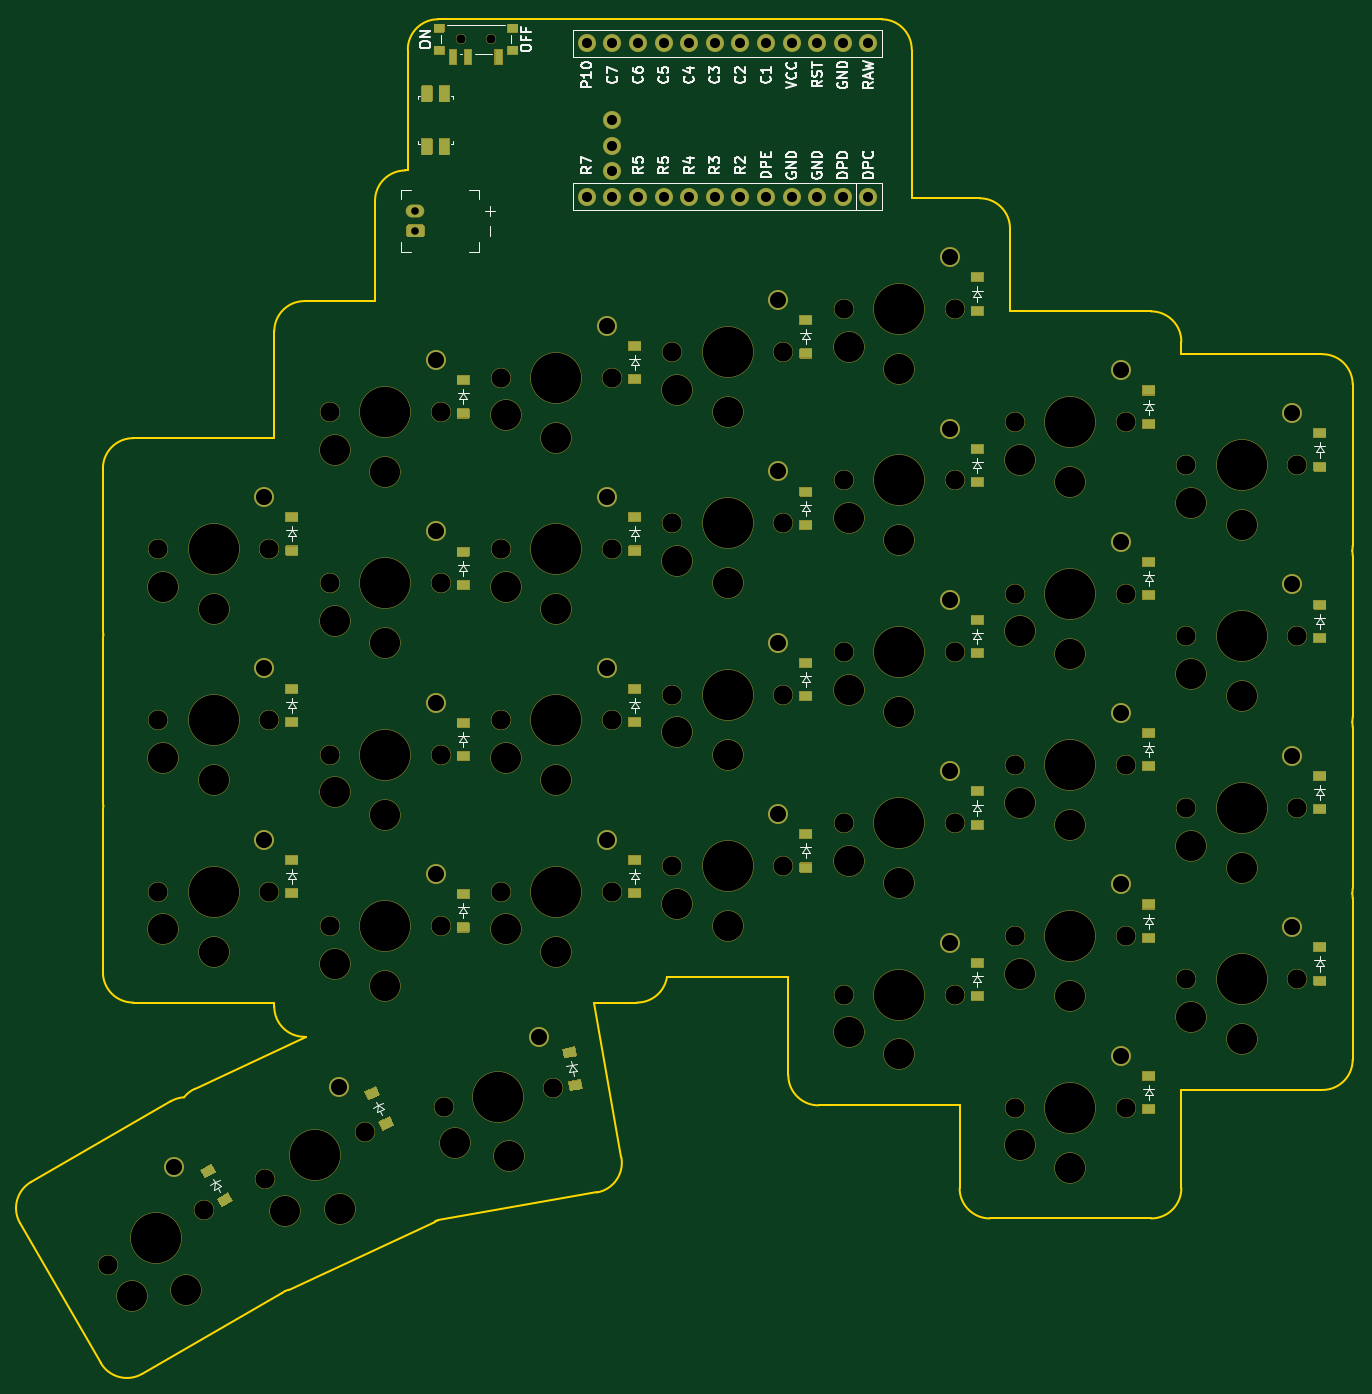
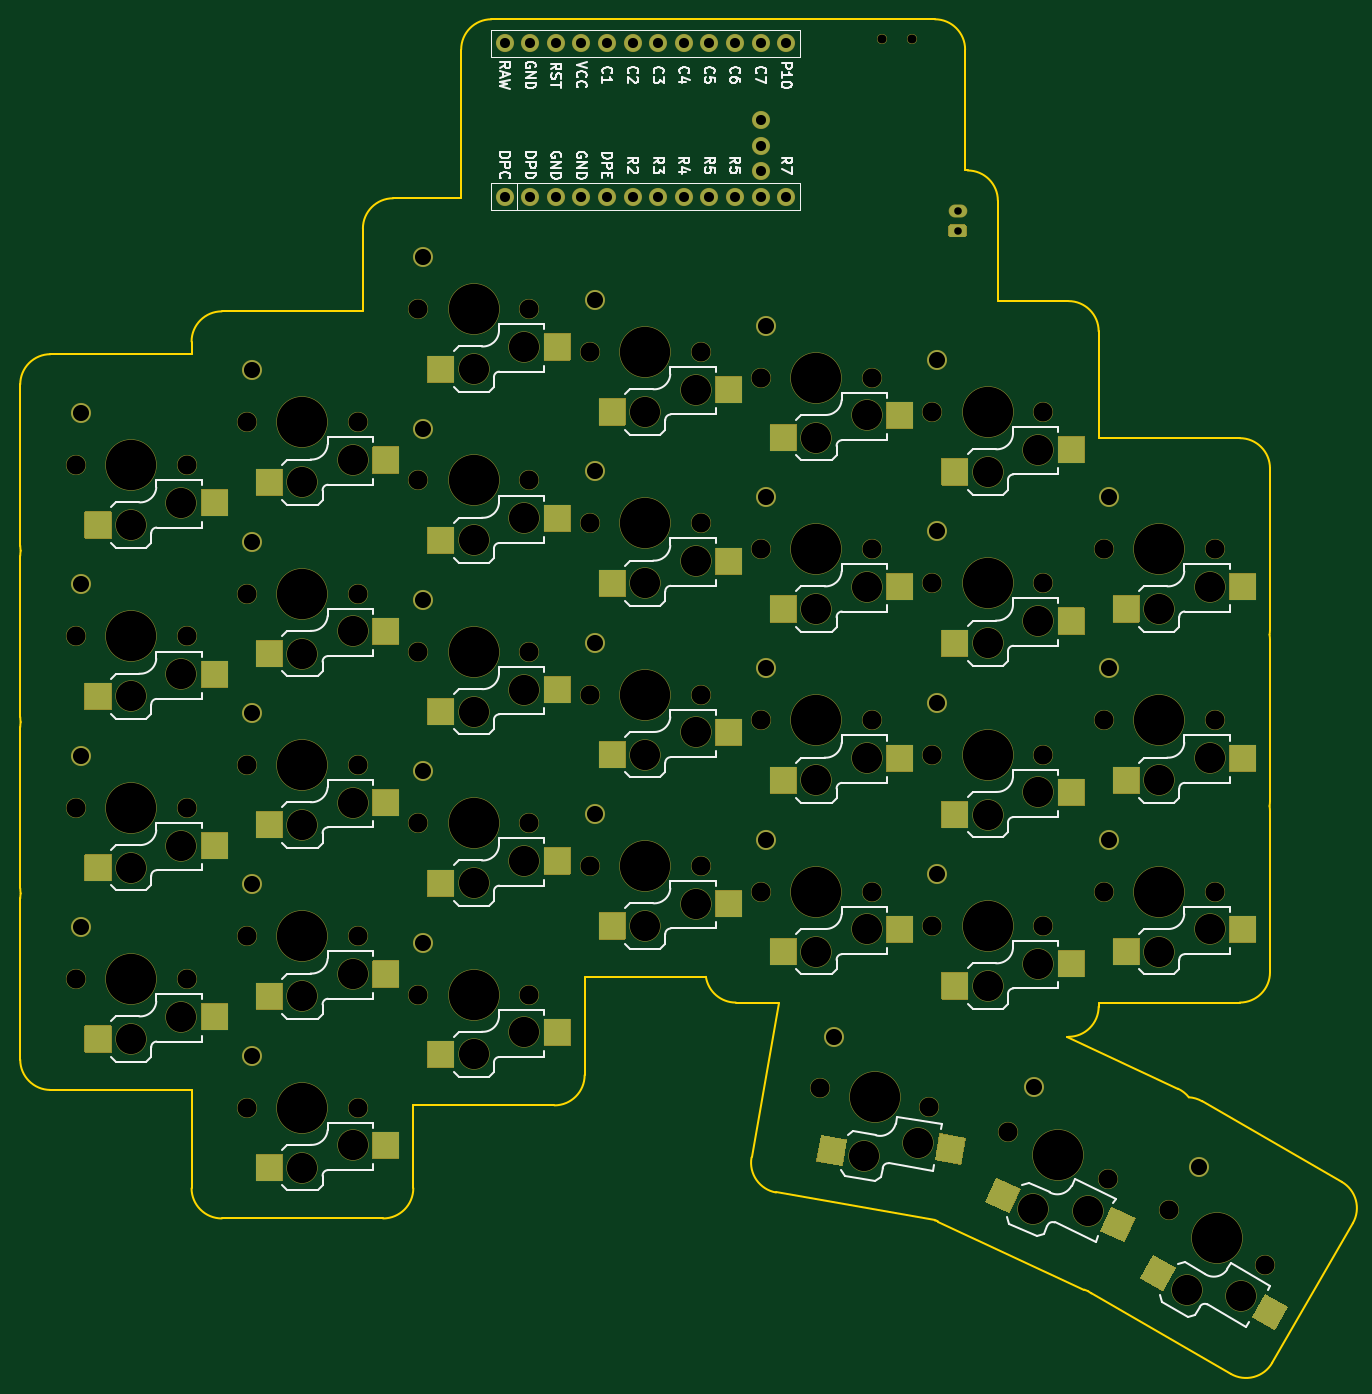
Circuit board: 9 layer files. Board 132.2 x 134.4 mm.
- bottom_copper: right_pcb-B_Cu.gbl (5746 bytes)
- bottom_mask: right_pcb-B_Mask.gbs (28962 bytes)
- bottom_silk: right_pcb-B_Silkscreen.gbo (83014 bytes)
- outline: right_pcb-Edge_Cuts.gm1 (5173 bytes)
- top_copper: right_pcb-F_Cu.gtl (5981 bytes)
- top_mask: right_pcb-F_Mask.gts (32601 bytes)
- top_silk: right_pcb-F_Silkscreen.gto (78105 bytes)
- drill: right_pcb-NPTH_drill.drl (2910 bytes)
- drill: right_pcb-PTH_drill.drl (1348 bytes)

=== bottom_copper: right_pcb-B_Cu.gbl ===
G04 #@! TF.GenerationSoftware,KiCad,Pcbnew,9.0.7+1*
G04 #@! TF.CreationDate,2026-02-15T05:04:06+00:00*
G04 #@! TF.ProjectId,right_pcb,72696768-745f-4706-9362-2e6b69636164,v0.2*
G04 #@! TF.SameCoordinates,Original*
G04 #@! TF.FileFunction,Copper,L2,Bot*
G04 #@! TF.FilePolarity,Positive*
%FSLAX46Y46*%
G04 Gerber Fmt 4.6, Leading zero omitted, Abs format (unit mm)*
G04 Created by KiCad (PCBNEW 9.0.7+1) date 2026-02-15 05:04:06*
%MOMM*%
%LPD*%
G01*
G04 APERTURE LIST*
G04 #@! TA.AperFunction,ComponentPad*
%ADD10C,1.900000*%
G04 #@! TD*
G04 #@! TA.AperFunction,SMDPad,CuDef*
%ADD11R,2.600000X2.600000*%
G04 #@! TD*
G04 #@! TA.AperFunction,ComponentPad*
%ADD12C,1.700000*%
G04 #@! TD*
G04 #@! TA.AperFunction,ComponentPad*
%ADD13O,1.750000X1.200000*%
G04 #@! TD*
G04 APERTURE END LIST*
D10*
X310000000Y-127850000D03*
D11*
X308275000Y-138950000D03*
X296725000Y-136750000D03*
D10*
X310000000Y-110850000D03*
D11*
X308275000Y-121950000D03*
X296725000Y-119750000D03*
D10*
X310000000Y-93850000D03*
D11*
X308275000Y-104950000D03*
X296725000Y-102750000D03*
D10*
X310000000Y-76850000D03*
D11*
X308275000Y-87950000D03*
X296725000Y-85750000D03*
D10*
X293000000Y-140600000D03*
D11*
X291275000Y-151700000D03*
X279725000Y-149500000D03*
D10*
X293000000Y-123600000D03*
D11*
X291275000Y-134700000D03*
X279725000Y-132500000D03*
D10*
X293000000Y-106600000D03*
D11*
X291275000Y-117700000D03*
X279725000Y-115500000D03*
D10*
X293000000Y-89600000D03*
D11*
X291275000Y-100700000D03*
X279725000Y-98500000D03*
D10*
X293000000Y-72600000D03*
D11*
X291275000Y-83700000D03*
X279725000Y-81500000D03*
D10*
X276000000Y-129380000D03*
D11*
X274275000Y-140480000D03*
X262725000Y-138280000D03*
D10*
X276000000Y-112380000D03*
D11*
X274275000Y-123480000D03*
X262725000Y-121280000D03*
D10*
X276000000Y-95380000D03*
D11*
X274275000Y-106480000D03*
X262725000Y-104280000D03*
D10*
X276000000Y-78380000D03*
D11*
X274275000Y-89480000D03*
X262725000Y-87280000D03*
D10*
X276000000Y-61380000D03*
D11*
X274275000Y-72480000D03*
X262725000Y-70280000D03*
D10*
X259000000Y-116630000D03*
D11*
X257275000Y-127730000D03*
X245725000Y-125530000D03*
D10*
X259000000Y-99630000D03*
D11*
X257275000Y-110730000D03*
X245725000Y-108530000D03*
D10*
X259000000Y-82630000D03*
D11*
X257275000Y-93730000D03*
X245725000Y-91530000D03*
D10*
X259000000Y-65630000D03*
D11*
X257275000Y-76730000D03*
X245725000Y-74530000D03*
D10*
X242000000Y-119180000D03*
D11*
X240275000Y-130280000D03*
X228725000Y-128080000D03*
D10*
X242000000Y-102180000D03*
D11*
X240275000Y-113280000D03*
X228725000Y-111080000D03*
D10*
X242000000Y-85180000D03*
D11*
X240275000Y-96280000D03*
X228725000Y-94080000D03*
D10*
X242000000Y-68180000D03*
D11*
X240275000Y-79280000D03*
X228725000Y-77080000D03*
D10*
X225000000Y-122580000D03*
D11*
X223275000Y-133680000D03*
X211725000Y-131480000D03*
D10*
X225000000Y-105580000D03*
D11*
X223275000Y-116680000D03*
X211725000Y-114480000D03*
D10*
X225000000Y-88580000D03*
D11*
X223275000Y-99680000D03*
X211725000Y-97480000D03*
D10*
X225000000Y-71580000D03*
D11*
X223275000Y-82680000D03*
X211725000Y-80480000D03*
D10*
X208000000Y-119180000D03*
D11*
X206275000Y-130280000D03*
X194725000Y-128080000D03*
D10*
X208000000Y-102180000D03*
D11*
X206275000Y-113280000D03*
X194725000Y-111080000D03*
D10*
X208000000Y-85180000D03*
D11*
X206275000Y-96280000D03*
X194725000Y-94080000D03*
D10*
X235249751Y-138789999D03*
G04 #@! TA.AperFunction,SMDPad,CuDef*
G36*
X236532959Y-148514915D02*
G01*
X236984445Y-151075415D01*
X234423945Y-151526901D01*
X233972459Y-148966401D01*
X236532959Y-148514915D01*
G37*
G04 #@! TD.AperFunction*
G04 #@! TA.AperFunction,SMDPad,CuDef*
G36*
X224776404Y-148353975D02*
G01*
X225227890Y-150914475D01*
X222667390Y-151365961D01*
X222215904Y-148805461D01*
X224776404Y-148353975D01*
G37*
G04 #@! TD.AperFunction*
X215384327Y-143684938D03*
G04 #@! TA.AperFunction,SMDPad,CuDef*
G36*
X219140805Y-152746367D02*
G01*
X220239613Y-155102767D01*
X217883213Y-156201575D01*
X216784405Y-153845175D01*
X219140805Y-152746367D01*
G37*
G04 #@! TD.AperFunction*
G04 #@! TA.AperFunction,SMDPad,CuDef*
G36*
X207743190Y-155633730D02*
G01*
X208841998Y-157990130D01*
X206485598Y-159088938D01*
X205386790Y-156732538D01*
X207743190Y-155633730D01*
G37*
G04 #@! TD.AperFunction*
X199061822Y-151690139D03*
G04 #@! TA.AperFunction,SMDPad,CuDef*
G36*
X203593761Y-160389688D02*
G01*
X204893761Y-162641354D01*
X202642095Y-163941354D01*
X201342095Y-161689688D01*
X203593761Y-160389688D01*
G37*
G04 #@! TD.AperFunction*
G04 #@! TA.AperFunction,SMDPad,CuDef*
G36*
X192491168Y-164259432D02*
G01*
X193791168Y-166511098D01*
X191539502Y-167811098D01*
X190239502Y-165559432D01*
X192491168Y-164259432D01*
G37*
G04 #@! TD.AperFunction*
D12*
X267950000Y-40150000D03*
X267950000Y-55390000D03*
X265410000Y-40150000D03*
X265410000Y-55390000D03*
X262870000Y-40150000D03*
X262870000Y-55390000D03*
X260330000Y-40150000D03*
X260330000Y-55390000D03*
X257790000Y-40150000D03*
X257790000Y-55390000D03*
X255250000Y-40150000D03*
X255250000Y-55390000D03*
X252710000Y-40150000D03*
X252710000Y-55390000D03*
X250170000Y-40150000D03*
X250170000Y-55390000D03*
X247630000Y-40150000D03*
X247630000Y-55390000D03*
X245090000Y-40150000D03*
X245090000Y-55390000D03*
X242550000Y-40150000D03*
X242550000Y-55390000D03*
X240010000Y-40150000D03*
X240010000Y-55390000D03*
X242550000Y-52850000D03*
X242550000Y-50310000D03*
X242550000Y-47770000D03*
G04 #@! TA.AperFunction,ComponentPad*
G36*
G01*
X223635000Y-59370000D02*
X222365000Y-59370000D01*
G75*
G02*
X222125000Y-59130000I0J240000D01*
G01*
X222125000Y-58410000D01*
G75*
G02*
X222365000Y-58170000I240000J0D01*
G01*
X223635000Y-58170000D01*
G75*
G02*
X223875000Y-58410000I0J-240000D01*
G01*
X223875000Y-59130000D01*
G75*
G02*
X223635000Y-59370000I-240000J0D01*
G01*
G37*
G04 #@! TD.AperFunction*
D13*
X223000000Y-56770000D03*
M02*

=== bottom_mask: right_pcb-B_Mask.gbs (28962 bytes, source omitted) ===
=== bottom_silk: right_pcb-B_Silkscreen.gbo (83014 bytes, source omitted) ===
=== outline: right_pcb-Edge_Cuts.gm1 ===
G04 #@! TF.GenerationSoftware,KiCad,Pcbnew,9.0.7+1*
G04 #@! TF.CreationDate,2026-02-15T05:04:06+00:00*
G04 #@! TF.ProjectId,right_pcb,72696768-745f-4706-9362-2e6b69636164,v0.2*
G04 #@! TF.SameCoordinates,Original*
G04 #@! TF.FileFunction,Profile,NP*
%FSLAX46Y46*%
G04 Gerber Fmt 4.6, Leading zero omitted, Abs format (unit mm)*
G04 Created by KiCad (PCBNEW 9.0.7+1) date 2026-02-15 05:04:06*
%MOMM*%
%LPD*%
G01*
G04 APERTURE LIST*
G04 #@! TA.AperFunction,Profile*
%ADD10C,0.150000*%
G04 #@! TD*
G04 APERTURE END LIST*
D10*
X299000000Y-144000000D02*
X313000000Y-144000000D01*
X316000000Y-141000000D02*
G75*
G02*
X313000000Y-144000000I-3000000J0D01*
G01*
X316000000Y-141000000D02*
X316000000Y-125000000D01*
X315958040Y-124500000D02*
G75*
G02*
X316000002Y-125000000I-2957940J-500000D01*
G01*
X316000000Y-124000000D02*
G75*
G02*
X315958039Y-124500000I-2999900J0D01*
G01*
X316000000Y-124000000D02*
X316000000Y-108000000D01*
X315958040Y-107500000D02*
G75*
G02*
X316000002Y-108000000I-2957940J-500000D01*
G01*
X316000000Y-107000000D02*
G75*
G02*
X315958039Y-107500000I-2999900J0D01*
G01*
X316000000Y-107000000D02*
X316000000Y-91000000D01*
X315958040Y-90500000D02*
G75*
G02*
X316000002Y-91000000I-2957940J-500000D01*
G01*
X316000000Y-90000000D02*
G75*
G02*
X315958039Y-90500000I-2999900J0D01*
G01*
X316000000Y-90000000D02*
X316000000Y-74000000D01*
X313000000Y-71000000D02*
G75*
G02*
X316000000Y-74000000I0J-3000000D01*
G01*
X313000000Y-71000000D02*
X299000000Y-71000000D01*
X280000000Y-156750000D02*
X296000000Y-156750000D01*
X299000000Y-153750000D02*
G75*
G02*
X296000000Y-156750000I-3000000J0D01*
G01*
X299000000Y-153750000D02*
X299000000Y-144000000D01*
X277000000Y-145530000D02*
X277000000Y-153750000D01*
X280000000Y-156750000D02*
G75*
G02*
X277000000Y-153750000I0J3000000D01*
G01*
X299000000Y-71000000D02*
X299000000Y-69750000D01*
X296000000Y-66750000D02*
G75*
G02*
X299000000Y-69750000I0J-3000000D01*
G01*
X296000000Y-66750000D02*
X282000000Y-66750000D01*
X263000000Y-145530000D02*
X277000000Y-145530000D01*
X260000000Y-132780000D02*
X260000000Y-142530000D01*
X263000000Y-145530000D02*
G75*
G02*
X260000000Y-142530000I0J3000000D01*
G01*
X282000000Y-66750000D02*
X282000000Y-58530000D01*
X279000000Y-55530000D02*
G75*
G02*
X282000000Y-58530000I0J-3000000D01*
G01*
X279000000Y-55530000D02*
X272250000Y-55530000D01*
X247966058Y-132780000D02*
X260000000Y-132780000D01*
X240732219Y-135330000D02*
X245000000Y-135330000D01*
X247966058Y-132780000D02*
G75*
G02*
X245000000Y-135330000I-2966058J450000D01*
G01*
X212000000Y-138730000D02*
X212167947Y-138730000D01*
X209000000Y-135330000D02*
X209000000Y-135730000D01*
X212000000Y-138730000D02*
G75*
G02*
X209000000Y-135730000I0J3000000D01*
G01*
X219000000Y-65730000D02*
X212000000Y-65730000D01*
X209000000Y-68730000D02*
G75*
G02*
X212000000Y-65730000I3000000J0D01*
G01*
X209000000Y-68730000D02*
X209000000Y-79330000D01*
X195000000Y-135330000D02*
X209000000Y-135330000D01*
X192000000Y-116330000D02*
G75*
G02*
X192041961Y-115830000I2999900J0D01*
G01*
X192000000Y-116330000D02*
X192000000Y-132330000D01*
X195000000Y-135330000D02*
G75*
G02*
X192000000Y-132330000I0J3000000D01*
G01*
X192000000Y-99330000D02*
G75*
G02*
X192041961Y-98830000I2999900J0D01*
G01*
X192000000Y-99330000D02*
X192000000Y-115330000D01*
X192041960Y-115830000D02*
G75*
G02*
X191999998Y-115330000I2957940J500000D01*
G01*
X209000000Y-79330000D02*
X195000000Y-79330000D01*
X192000000Y-82330000D02*
G75*
G02*
X195000000Y-79330000I3000000J0D01*
G01*
X192000000Y-82330000D02*
X192000000Y-98330000D01*
X192041960Y-98830000D02*
G75*
G02*
X191999998Y-98330000I2957940J500000D01*
G01*
X225251668Y-156952071D02*
X241008592Y-154173700D01*
X243442071Y-150698332D02*
G75*
G02*
X241008603Y-154173765I-2954471J-520968D01*
G01*
X243442071Y-150698332D02*
X240732219Y-135330000D01*
X225251668Y-156952071D02*
G75*
G02*
X225081907Y-156977019I-520868J2954271D01*
G01*
X210427611Y-163815846D02*
X224928535Y-157053954D01*
X225081907Y-156977022D02*
G75*
G02*
X224928535Y-157053953I-1421007J2641622D01*
G01*
X212167947Y-138730000D02*
X201130009Y-143877075D01*
X200050698Y-144727627D02*
G75*
G02*
X201130004Y-143877064I2347202J-1868373D01*
G01*
X210427611Y-163815846D02*
G75*
G02*
X210061498Y-163958198I-1267911J2718946D01*
G01*
X195878492Y-172176449D02*
X209734899Y-164176449D01*
X210061496Y-163958193D02*
G75*
G02*
X209734900Y-164176451I-1826596J2379793D01*
G01*
X198734899Y-145123891D02*
G75*
G02*
X200050698Y-144727631I1500001J-2598109D01*
G01*
X198734899Y-145123891D02*
X184878492Y-153123891D01*
X183780416Y-157221967D02*
G75*
G02*
X184878514Y-153123927I2598084J1499967D01*
G01*
X183780416Y-157221967D02*
X191780416Y-171078373D01*
X195878492Y-172176449D02*
G75*
G02*
X191780434Y-171078363I-1499992J2598049D01*
G01*
X272250000Y-55530000D02*
X272250000Y-40770000D01*
X269250000Y-37770000D02*
G75*
G02*
X272250000Y-40770000I0J-3000000D01*
G01*
X269250000Y-37770000D02*
X225250000Y-37770000D01*
X222250000Y-40770000D02*
G75*
G02*
X225250000Y-37770000I3000000J0D01*
G01*
X222250000Y-40770000D02*
X222250000Y-52770000D01*
X219000000Y-55770000D02*
X219000000Y-65730000D01*
X222250000Y-52770000D02*
X222000000Y-52770000D01*
X219000000Y-55770000D02*
G75*
G02*
X222000000Y-52770000I3000000J0D01*
G01*
M02*

=== top_copper: right_pcb-F_Cu.gtl ===
G04 #@! TF.GenerationSoftware,KiCad,Pcbnew,9.0.7+1*
G04 #@! TF.CreationDate,2026-02-15T05:04:06+00:00*
G04 #@! TF.ProjectId,right_pcb,72696768-745f-4706-9362-2e6b69636164,v0.2*
G04 #@! TF.SameCoordinates,Original*
G04 #@! TF.FileFunction,Copper,L1,Top*
G04 #@! TF.FilePolarity,Positive*
%FSLAX46Y46*%
G04 Gerber Fmt 4.6, Leading zero omitted, Abs format (unit mm)*
G04 Created by KiCad (PCBNEW 9.0.7+1) date 2026-02-15 05:04:06*
%MOMM*%
%LPD*%
G01*
G04 APERTURE LIST*
G04 #@! TA.AperFunction,ComponentPad*
%ADD10C,1.900000*%
G04 #@! TD*
G04 #@! TA.AperFunction,SMDPad,CuDef*
%ADD11R,1.200000X0.900000*%
G04 #@! TD*
G04 #@! TA.AperFunction,ComponentPad*
%ADD12C,1.700000*%
G04 #@! TD*
G04 #@! TA.AperFunction,ComponentPad*
%ADD13O,1.750000X1.200000*%
G04 #@! TD*
G04 #@! TA.AperFunction,SMDPad,CuDef*
%ADD14R,1.000000X1.550000*%
G04 #@! TD*
G04 #@! TA.AperFunction,SMDPad,CuDef*
%ADD15R,1.000000X0.800000*%
G04 #@! TD*
G04 #@! TA.AperFunction,SMDPad,CuDef*
%ADD16R,0.700000X1.500000*%
G04 #@! TD*
G04 APERTURE END LIST*
D10*
X310000000Y-127850000D03*
X310000000Y-110850000D03*
X310000000Y-93850000D03*
X310000000Y-76850000D03*
X293000000Y-140600000D03*
X293000000Y-123600000D03*
X293000000Y-106600000D03*
X293000000Y-89600000D03*
X293000000Y-72600000D03*
X276000000Y-129380000D03*
X276000000Y-112380000D03*
X276000000Y-95380000D03*
X276000000Y-78380000D03*
X276000000Y-61380000D03*
X259000000Y-116630000D03*
X259000000Y-99630000D03*
X259000000Y-82630000D03*
X259000000Y-65630000D03*
X242000000Y-119180000D03*
X242000000Y-102180000D03*
X242000000Y-85180000D03*
X242000000Y-68180000D03*
X225000000Y-122580000D03*
X225000000Y-105580000D03*
X225000000Y-88580000D03*
X225000000Y-71580000D03*
X208000000Y-119180000D03*
X208000000Y-102180000D03*
X208000000Y-85180000D03*
X235249751Y-138789999D03*
X215384327Y-143684938D03*
X199061822Y-151690139D03*
D11*
X312750000Y-129850000D03*
X312750000Y-133150000D03*
X312750000Y-112850000D03*
X312750000Y-116150000D03*
X312750000Y-95850000D03*
X312750000Y-99150000D03*
X312750000Y-78850000D03*
X312750000Y-82150000D03*
X295750000Y-142600000D03*
X295750000Y-145900000D03*
X295750000Y-125600000D03*
X295750000Y-128900000D03*
X295750000Y-108600000D03*
X295750000Y-111900000D03*
X295750000Y-91600000D03*
X295750000Y-94900000D03*
X295750000Y-74600000D03*
X295750000Y-77900000D03*
X278750000Y-131380000D03*
X278750000Y-134680000D03*
X278750000Y-114380000D03*
X278750000Y-117680000D03*
X278750000Y-97380000D03*
X278750000Y-100680000D03*
X278750000Y-80380000D03*
X278750000Y-83680000D03*
X278750000Y-63380000D03*
X278750000Y-66680000D03*
X261750000Y-118630000D03*
X261750000Y-121930000D03*
X261750000Y-101630000D03*
X261750000Y-104930000D03*
X261750000Y-84630000D03*
X261750000Y-87930000D03*
X261750000Y-67630000D03*
X261750000Y-70930000D03*
X244750000Y-121180000D03*
X244750000Y-124480000D03*
X244750000Y-104180000D03*
X244750000Y-107480000D03*
X244750000Y-87180000D03*
X244750000Y-90480000D03*
X244750000Y-70180000D03*
X244750000Y-73480000D03*
X227750000Y-124580000D03*
X227750000Y-127880000D03*
X227750000Y-107580000D03*
X227750000Y-110880000D03*
X227750000Y-90580000D03*
X227750000Y-93880000D03*
X227750000Y-73580000D03*
X227750000Y-76880000D03*
X210750000Y-121180000D03*
X210750000Y-124480000D03*
X210750000Y-104180000D03*
X210750000Y-107480000D03*
X210750000Y-87180000D03*
X210750000Y-90480000D03*
G04 #@! TA.AperFunction,SMDPad,CuDef*
G36*
X237636243Y-139943107D02*
G01*
X238818012Y-139734730D01*
X238974295Y-140621057D01*
X237792526Y-140829434D01*
X237636243Y-139943107D01*
G37*
G04 #@! TD.AperFunction*
G04 #@! TA.AperFunction,SMDPad,CuDef*
G36*
X238209281Y-143192973D02*
G01*
X239391050Y-142984596D01*
X239547333Y-143870923D01*
X238365564Y-144079300D01*
X238209281Y-143192973D01*
G37*
G04 #@! TD.AperFunction*
G04 #@! TA.AperFunction,SMDPad,CuDef*
G36*
X217987947Y-144181085D02*
G01*
X219075516Y-143673944D01*
X219455873Y-144489621D01*
X218368304Y-144996762D01*
X217987947Y-144181085D01*
G37*
G04 #@! TD.AperFunction*
G04 #@! TA.AperFunction,SMDPad,CuDef*
G36*
X219382587Y-147171901D02*
G01*
X220470156Y-146664760D01*
X220850513Y-147480437D01*
X219762944Y-147987578D01*
X219382587Y-147171901D01*
G37*
G04 #@! TD.AperFunction*
G04 #@! TA.AperFunction,SMDPad,CuDef*
G36*
X201698777Y-151957479D02*
G01*
X202738007Y-151357479D01*
X203188007Y-152136901D01*
X202148777Y-152736901D01*
X201698777Y-151957479D01*
G37*
G04 #@! TD.AperFunction*
G04 #@! TA.AperFunction,SMDPad,CuDef*
G36*
X203348777Y-154815363D02*
G01*
X204388007Y-154215363D01*
X204838007Y-154994785D01*
X203798777Y-155594785D01*
X203348777Y-154815363D01*
G37*
G04 #@! TD.AperFunction*
D12*
X267950000Y-40150000D03*
X267950000Y-55390000D03*
X265410000Y-40150000D03*
X265410000Y-55390000D03*
X262870000Y-40150000D03*
X262870000Y-55390000D03*
X260330000Y-40150000D03*
X260330000Y-55390000D03*
X257790000Y-40150000D03*
X257790000Y-55390000D03*
X255250000Y-40150000D03*
X255250000Y-55390000D03*
X252710000Y-40150000D03*
X252710000Y-55390000D03*
X250170000Y-40150000D03*
X250170000Y-55390000D03*
X247630000Y-40150000D03*
X247630000Y-55390000D03*
X245090000Y-40150000D03*
X245090000Y-55390000D03*
X242550000Y-40150000D03*
X242550000Y-55390000D03*
X240010000Y-40150000D03*
X240010000Y-55390000D03*
X242550000Y-52850000D03*
X242550000Y-50310000D03*
X242550000Y-47770000D03*
G04 #@! TA.AperFunction,ComponentPad*
G36*
G01*
X223635000Y-59370000D02*
X222365000Y-59370000D01*
G75*
G02*
X222125000Y-59130000I0J240000D01*
G01*
X222125000Y-58410000D01*
G75*
G02*
X222365000Y-58170000I240000J0D01*
G01*
X223635000Y-58170000D01*
G75*
G02*
X223875000Y-58410000I0J-240000D01*
G01*
X223875000Y-59130000D01*
G75*
G02*
X223635000Y-59370000I-240000J0D01*
G01*
G37*
G04 #@! TD.AperFunction*
D13*
X223000000Y-56770000D03*
D14*
X224150000Y-45145000D03*
X225850000Y-45145000D03*
X224150000Y-50395000D03*
X225850000Y-50395000D03*
D15*
X225350000Y-38645000D03*
X225350000Y-40855000D03*
X232650000Y-40855000D03*
X232650000Y-38645000D03*
D16*
X231250000Y-41505000D03*
X228250000Y-41505000D03*
X226750000Y-41505000D03*
M02*

=== top_mask: right_pcb-F_Mask.gts (32601 bytes, source omitted) ===
=== top_silk: right_pcb-F_Silkscreen.gto (78105 bytes, source omitted) ===
=== drill: right_pcb-NPTH_drill.drl ===
M48
; DRILL file {KiCad 9.0.7+1} date 2026-02-15T05:04:06+0000
; FORMAT={-:-/ absolute / metric / decimal}
; #@! TF.CreationDate,2026-02-15T05:04:06+00:00
; #@! TF.GenerationSoftware,Kicad,Pcbnew,9.0.7+1
; #@! TF.FileFunction,NonPlated,1,2,NPTH
FMAT,2
METRIC
; #@! TA.AperFunction,NonPlated,NPTH,ComponentDrill
T1C0.900
; #@! TA.AperFunction,NonPlated,NPTH,ComponentDrill
T2C1.900
; #@! TA.AperFunction,NonPlated,NPTH,ComponentDrill
T3C3.000
; #@! TA.AperFunction,NonPlated,NPTH,ComponentDrill
T4C5.000
%
G90
G05
T1
X227.5Y-39.745
X230.5Y-39.745
T2
X192.544Y-161.4
X197.5Y-90.33
X197.5Y-107.33
X197.5Y-124.33
X202.07Y-155.9
X208.045Y-152.79
X208.5Y-90.33
X208.5Y-107.33
X208.5Y-124.33
X214.5Y-76.73
X214.5Y-93.73
X214.5Y-110.73
X214.5Y-127.73
X218.014Y-148.141
X225.5Y-76.73
X225.5Y-93.73
X225.5Y-110.73
X225.5Y-127.73
X225.804Y-145.685
X231.5Y-73.33
X231.5Y-90.33
X231.5Y-107.33
X231.5Y-124.33
X236.636Y-143.775
X242.5Y-73.33
X242.5Y-90.33
X242.5Y-107.33
X242.5Y-124.33
X248.5Y-70.78
X248.5Y-87.78
X248.5Y-104.78
X248.5Y-121.78
X259.5Y-70.78
X259.5Y-87.78
X259.5Y-104.78
X259.5Y-121.78
X265.5Y-66.53
X265.5Y-83.53
X265.5Y-100.53
X265.5Y-117.53
X265.5Y-134.53
X276.5Y-66.53
X276.5Y-83.53
X276.5Y-100.53
X276.5Y-117.53
X276.5Y-134.53
X282.5Y-77.75
X282.5Y-94.75
X282.5Y-111.75
X282.5Y-128.75
X282.5Y-145.75
X293.5Y-77.75
X293.5Y-94.75
X293.5Y-111.75
X293.5Y-128.75
X293.5Y-145.75
X299.5Y-82.0
X299.5Y-99.0
X299.5Y-116.0
X299.5Y-133.0
X310.5Y-82.0
X310.5Y-99.0
X310.5Y-116.0
X310.5Y-133.0
T3
X194.852Y-164.398
X198.0Y-94.08
X198.0Y-111.08
X198.0Y-128.08
X200.282Y-163.803
X203.0Y-96.28
X203.0Y-113.28
X203.0Y-130.28
X210.083Y-155.977
X215.0Y-80.48
X215.0Y-97.48
X215.0Y-114.48
X215.0Y-131.48
X215.544Y-155.858
X220.0Y-82.68
X220.0Y-99.68
X220.0Y-116.68
X220.0Y-133.68
X226.947Y-149.291
X232.0Y-77.08
X232.0Y-94.08
X232.0Y-111.08
X232.0Y-128.08
X232.253Y-150.59
X237.0Y-79.28
X237.0Y-96.28
X237.0Y-113.28
X237.0Y-130.28
X249.0Y-74.53
X249.0Y-91.53
X249.0Y-108.53
X249.0Y-125.53
X254.0Y-76.73
X254.0Y-93.73
X254.0Y-110.73
X254.0Y-127.73
X266.0Y-70.28
X266.0Y-87.28
X266.0Y-104.28
X266.0Y-121.28
X266.0Y-138.28
X271.0Y-72.48
X271.0Y-89.48
X271.0Y-106.48
X271.0Y-123.48
X271.0Y-140.48
X283.0Y-81.5
X283.0Y-98.5
X283.0Y-115.5
X283.0Y-132.5
X283.0Y-149.5
X288.0Y-83.7
X288.0Y-100.7
X288.0Y-117.7
X288.0Y-134.7
X288.0Y-151.7
X300.0Y-85.75
X300.0Y-102.75
X300.0Y-119.75
X300.0Y-136.75
X305.0Y-87.95
X305.0Y-104.95
X305.0Y-121.95
X305.0Y-138.95
T4
X197.307Y-158.65
X203.0Y-90.33
X203.0Y-107.33
X203.0Y-124.33
X213.029Y-150.466
X220.0Y-76.73
X220.0Y-93.73
X220.0Y-110.73
X220.0Y-127.73
X231.22Y-144.73
X237.0Y-73.33
X237.0Y-90.33
X237.0Y-107.33
X237.0Y-124.33
X254.0Y-70.78
X254.0Y-87.78
X254.0Y-104.78
X254.0Y-121.78
X271.0Y-66.53
X271.0Y-83.53
X271.0Y-100.53
X271.0Y-117.53
X271.0Y-134.53
X288.0Y-77.75
X288.0Y-94.75
X288.0Y-111.75
X288.0Y-128.75
X288.0Y-145.75
X305.0Y-82.0
X305.0Y-99.0
X305.0Y-116.0
X305.0Y-133.0
M30

=== drill: right_pcb-PTH_drill.drl ===
M48
; DRILL file {KiCad 9.0.7+1} date 2026-02-15T05:04:06+0000
; FORMAT={-:-/ absolute / metric / decimal}
; #@! TF.CreationDate,2026-02-15T05:04:06+00:00
; #@! TF.GenerationSoftware,Kicad,Pcbnew,9.0.7+1
; #@! TF.FileFunction,Plated,1,2,PTH
FMAT,2
METRIC
; #@! TA.AperFunction,Plated,PTH,ComponentDrill
T1C0.750
; #@! TA.AperFunction,Plated,PTH,ComponentDrill
T2C1.000
; #@! TA.AperFunction,Plated,PTH,ComponentDrill
T3C1.600
%
G90
G05
T1
X223.0Y-56.77
X223.0Y-58.77
T2
X240.01Y-40.15
X240.01Y-55.39
X242.55Y-40.15
X242.55Y-47.77
X242.55Y-50.31
X242.55Y-52.85
X242.55Y-55.39
X245.09Y-40.15
X245.09Y-55.39
X247.63Y-40.15
X247.63Y-55.39
X250.17Y-40.15
X250.17Y-55.39
X252.71Y-40.15
X252.71Y-55.39
X255.25Y-40.15
X255.25Y-55.39
X257.79Y-40.15
X257.79Y-55.39
X260.33Y-40.15
X260.33Y-55.39
X262.87Y-40.15
X262.87Y-55.39
X265.41Y-40.15
X265.41Y-55.39
X267.95Y-40.15
X267.95Y-55.39
T3
X199.062Y-151.69
X208.0Y-85.18
X208.0Y-102.18
X208.0Y-119.18
X215.384Y-143.685
X225.0Y-71.58
X225.0Y-88.58
X225.0Y-105.58
X225.0Y-122.58
X235.25Y-138.79
X242.0Y-68.18
X242.0Y-85.18
X242.0Y-102.18
X242.0Y-119.18
X259.0Y-65.63
X259.0Y-82.63
X259.0Y-99.63
X259.0Y-116.63
X276.0Y-61.38
X276.0Y-78.38
X276.0Y-95.38
X276.0Y-112.38
X276.0Y-129.38
X293.0Y-72.6
X293.0Y-89.6
X293.0Y-106.6
X293.0Y-123.6
X293.0Y-140.6
X310.0Y-76.85
X310.0Y-93.85
X310.0Y-110.85
X310.0Y-127.85
M30

